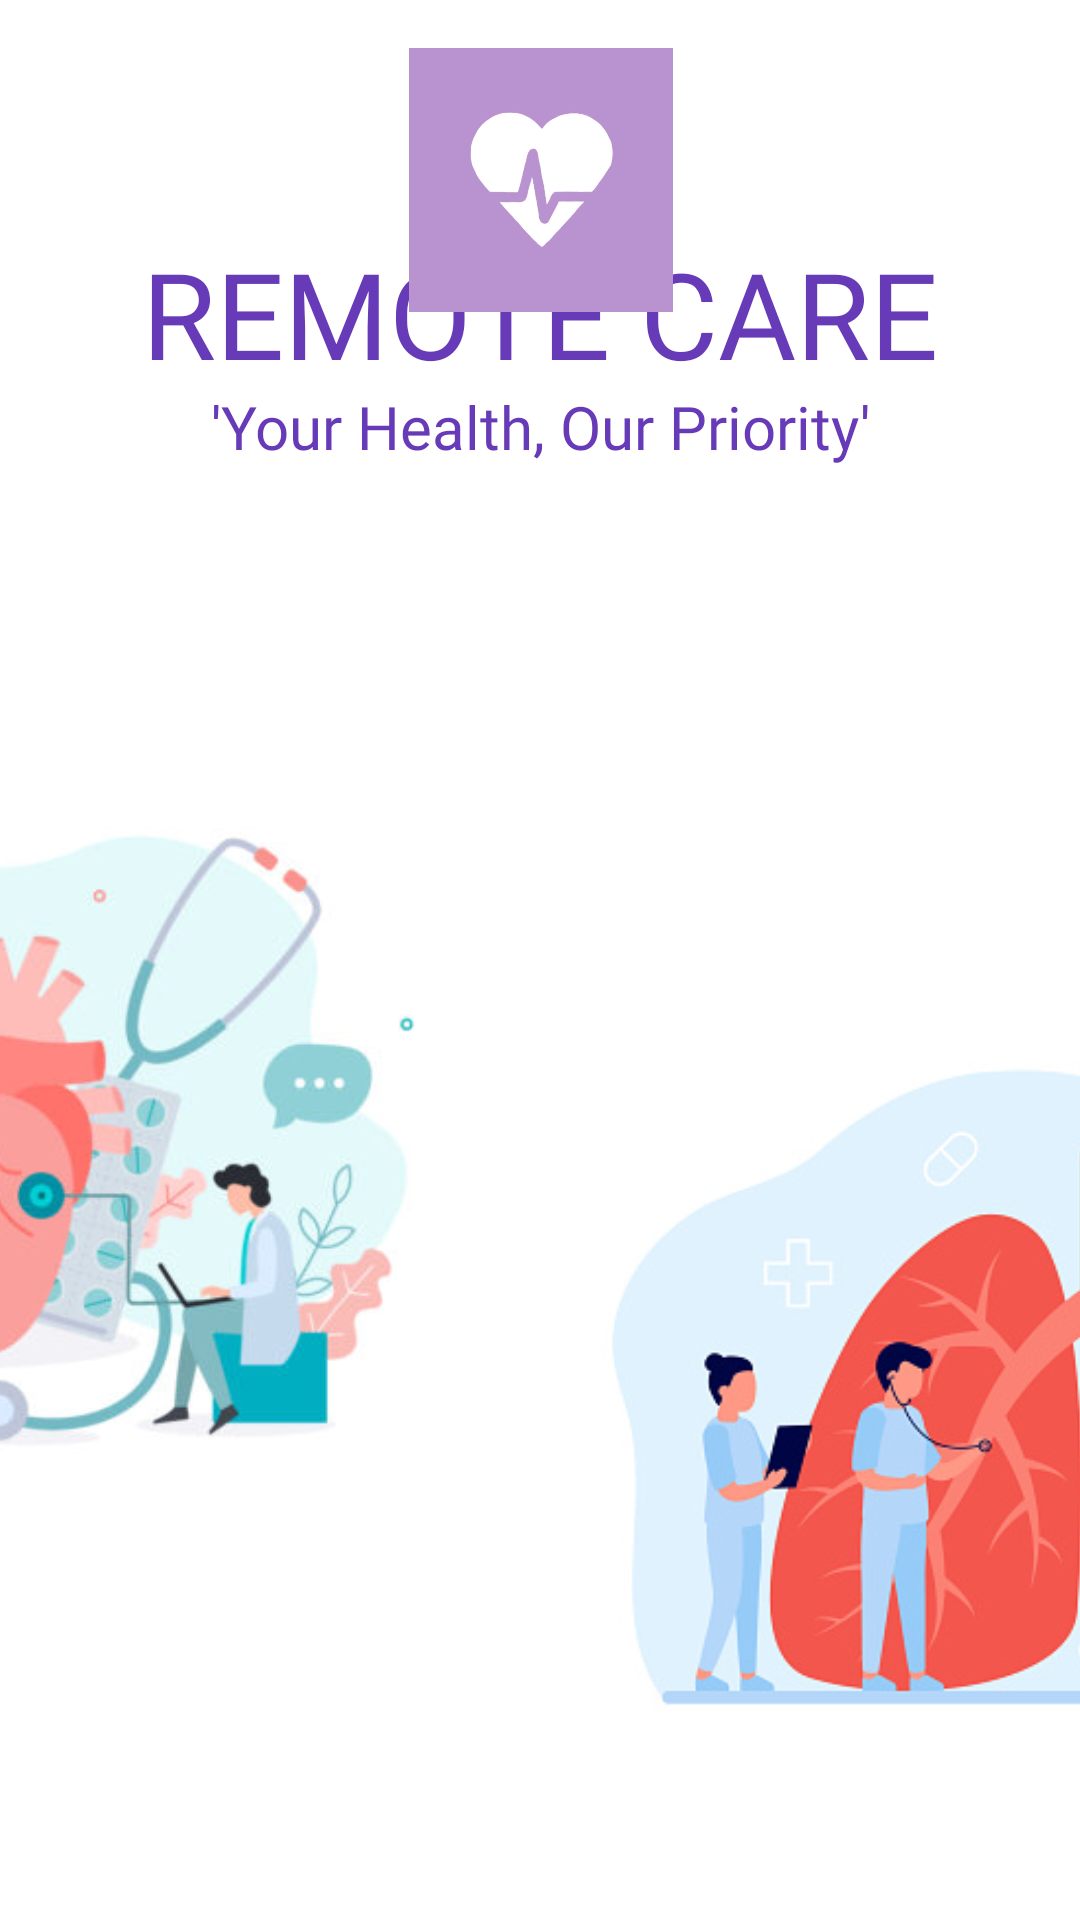

Layout XML and referenced resources for this Android screen:
<!-- AndroidManifest.xml: application theme Theme.Fab_Bottom_app_bar -->
<!-- res/layout/activity_main.xml -->
<?xml version="1.0" encoding="utf-8"?>
<androidx.constraintlayout.widget.ConstraintLayout xmlns:android="http://schemas.android.com/apk/res/android"
    xmlns:app="http://schemas.android.com/apk/res-auto"
    xmlns:tools="http://schemas.android.com/tools"
    android:layout_width="match_parent"
    android:layout_height="match_parent"
    tools:context=".MainActivity">


    <ImageView
        android:id="@+id/imageView3"
        android:layout_width="wrap_content"
        android:layout_height="wrap_content"
        android:layout_marginStart="188dp"
        app:layout_constraintBottom_toBottomOf="parent"
        app:layout_constraintStart_toStartOf="parent"
        app:srcCompat="@drawable/lungs" />

    <ImageView
        android:id="@+id/imageView4"
        android:layout_width="wrap_content"
        android:layout_height="wrap_content"
        android:layout_marginEnd="192dp"
        app:layout_constraintBottom_toBottomOf="parent"
        app:layout_constraintEnd_toEndOf="parent"
        app:layout_constraintTop_toTopOf="parent"
        app:layout_constraintVertical_bias="0.768"
        app:srcCompat="@drawable/heartk" />

    <TextView
        android:id="@+id/textView8"
        android:layout_width="323dp"
        android:layout_height="53dp"
        android:fontFamily="@font/poppins_semibold"
        android:gravity="center"
        android:text="'Your Health, Our Priority'"
        android:textColor="#673AB7"
        android:textSize="20sp"
        app:layout_constraintBottom_toTopOf="@+id/imageView3"
        app:layout_constraintEnd_toEndOf="parent"
        app:layout_constraintStart_toStartOf="parent"
        app:layout_constraintTop_toTopOf="parent"
        app:layout_constraintVertical_bias="0.49" />

    <TextView
        android:id="@+id/textView9"
        android:layout_width="323dp"
        android:layout_height="53dp"
        android:fontFamily="@font/poppins_extrabold"
        android:gravity="center"
        android:text="REMOTE CARE"
        android:textColor="#673AB7"
        android:textSize="40sp"
        app:layout_constraintBottom_toTopOf="@+id/imageView3"
        app:layout_constraintEnd_toEndOf="parent"
        app:layout_constraintStart_toStartOf="parent"
        app:layout_constraintTop_toTopOf="parent"
        app:layout_constraintVertical_bias="0.329" />

    <ImageView
        android:id="@+id/imageView5"
        android:layout_width="165dp"
        android:layout_height="88dp"
        android:layout_marginTop="16dp"
        app:layout_constraintEnd_toEndOf="parent"
        app:layout_constraintStart_toStartOf="parent"
        app:layout_constraintTop_toTopOf="parent"
        app:srcCompat="@drawable/front" />
</androidx.constraintlayout.widget.ConstraintLayout>
<!-- resources referenced by this layout -->
<resources>
  <!-- drawable front: jpg bitmap (drawable, 10006 bytes) -->
  <!-- drawable heartk: jpg bitmap (drawable, 54574 bytes) -->
  <!-- drawable lungs: jpg bitmap (drawable, 66750 bytes) -->
  <style name="Theme.Fab_Bottom_app_bar" parent="Theme.MaterialComponents.DayNight.NoActionBar">
          <item name="colorPrimary">#673AB7</item>
          <item name="colorPrimaryVariant">#673AB7</item>
          <item name="colorOnPrimary">#000</item>
      </style>
</resources>
